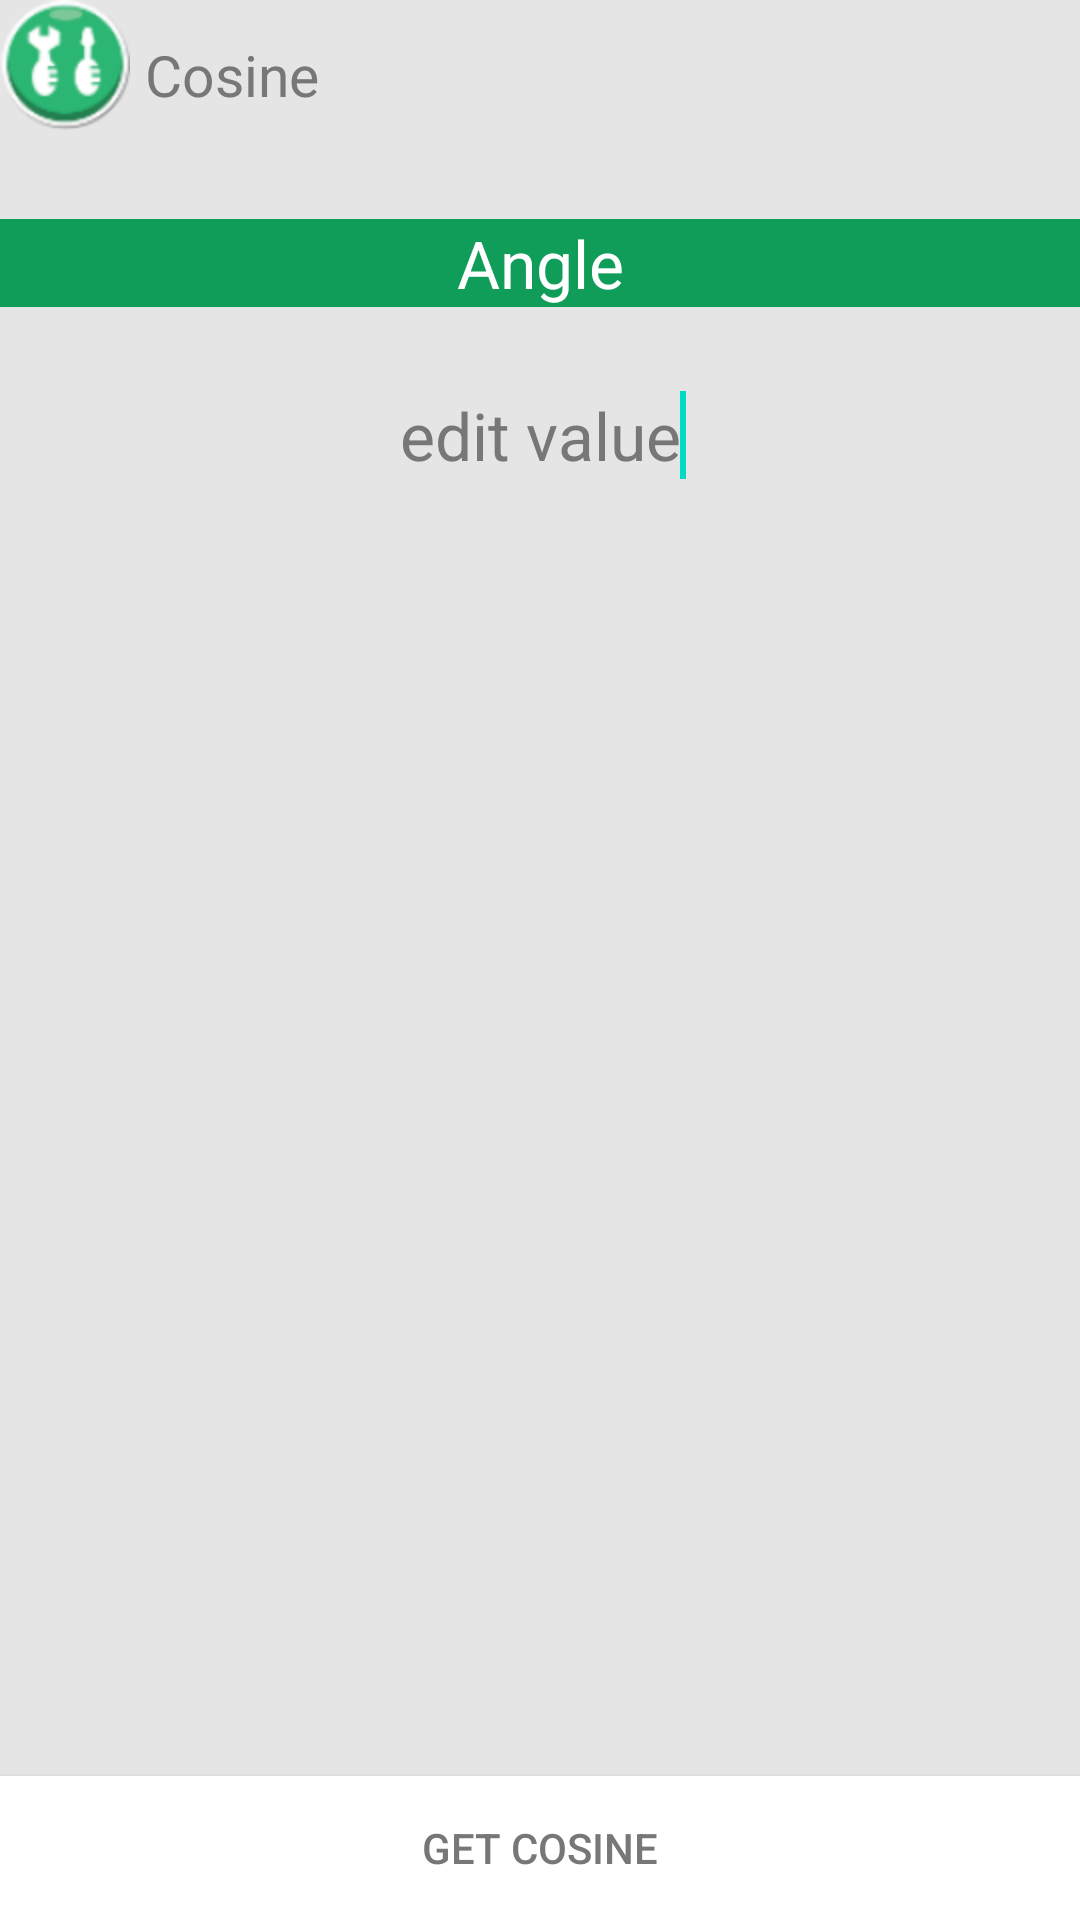

Write the Android layout XML for this screen, with the resource values it uses.
<!-- AndroidManifest.xml: fallback theme Theme.MaterialComponents.DayNight.NoActionBar -->
<!-- res/layout/activity_cos.xml -->
<RelativeLayout xmlns:android="http://schemas.android.com/apk/res/android"
    xmlns:tools="http://schemas.android.com/tools"
    android:layout_width="match_parent"
    android:layout_height="match_parent"
    tools:context=".MidActivity"
    android:background="#FFe5e5e5" >

    <LinearLayout
        android:id="@+id/layoutAction"
        android:layout_width="match_parent"
        android:layout_height="45dp"
        android:background="#FFe5e5e5"
        android:orientation="horizontal" >

        <ImageView
            android:id="@+id/imageView1"
            android:layout_width="wrap_content"
            android:layout_height="wrap_content"
            android:contentDescription="@string/app_name"
            android:src="@drawable/ic_launcher" />

        <TextView
            android:id="@+id/TextView05"
            android:layout_width="match_parent"
            android:layout_height="match_parent"
            android:layout_margin="0dp"
            android:gravity="center_vertical"
            android:paddingBottom="0dp"
            android:paddingLeft="5dp"
            android:paddingTop="5dp"
            android:textColor="#FF777777"
            android:text="@string/cosine"
            android:textSize="19sp" />
    </LinearLayout>

    <Button
        android:id="@+id/mathbttn"
        android:layout_width="wrap_content"
        android:layout_height="wrap_content"
        android:layout_alignParentBottom="true"
        android:layout_alignParentLeft="true"
        android:layout_alignParentRight="true"
        android:background="#FFffffff"
        android:textColor="#FF777777"
        android:onClick="cos"
        android:text="@string/get_cos" />

    <TextView
        android:id="@+id/textView2"
        android:layout_width="match_parent"
        android:layout_height="wrap_content"
        android:layout_below="@+id/layoutAction"
        android:layout_centerHorizontal="true"
        android:layout_marginTop="28dp"
        android:layout_marginBottom="28dp"
        android:gravity="center"
        android:background="#FF109D59"
        android:textColor="#FFffffff"
        android:text="@string/angle"
        android:textSize="22sp" />

    <EditText
        android:id="@+id/editCosR"
        android:layout_width="match_parent"
        android:layout_height="wrap_content"
        android:layout_marginLeft="8dp"
        android:layout_marginRight="8dp"
        android:gravity="center"
        android:background="@drawable/card_white"
        
        android:text="edit value"
        android:textColor="#FF777777"
        android:textSize="22sp"
        tools:ignore="HardcodedText"
        android:layout_below="@+id/textView2"
        android:ems="10"
        android:imeOptions="actionGo"
        android:inputType="numberDecimal" > <requestFocus />
    </EditText>

    <TextView
        android:id="@+id/textCosRes"
        android:layout_width="match_parent"
        android:layout_height="match_parent"
        android:layout_above="@+id/mathbttn"
        android:layout_below="@+id/editCosR"
        android:paddingTop="2dp"
        android:textAppearance="?android:attr/textAppearanceLarge"
        android:textIsSelectable="true" />

</RelativeLayout>
<!-- resources referenced by this layout -->
<resources>
  <!-- drawable ic_launcher: png bitmap (drawable, 19086 bytes) -->
  <string name="angle">Angle</string>
  <string name="app_name">SchoolTools</string>
  <string name="cosine">Cosine</string>
  <string name="get_cos">Get Cosine</string>
</resources>
